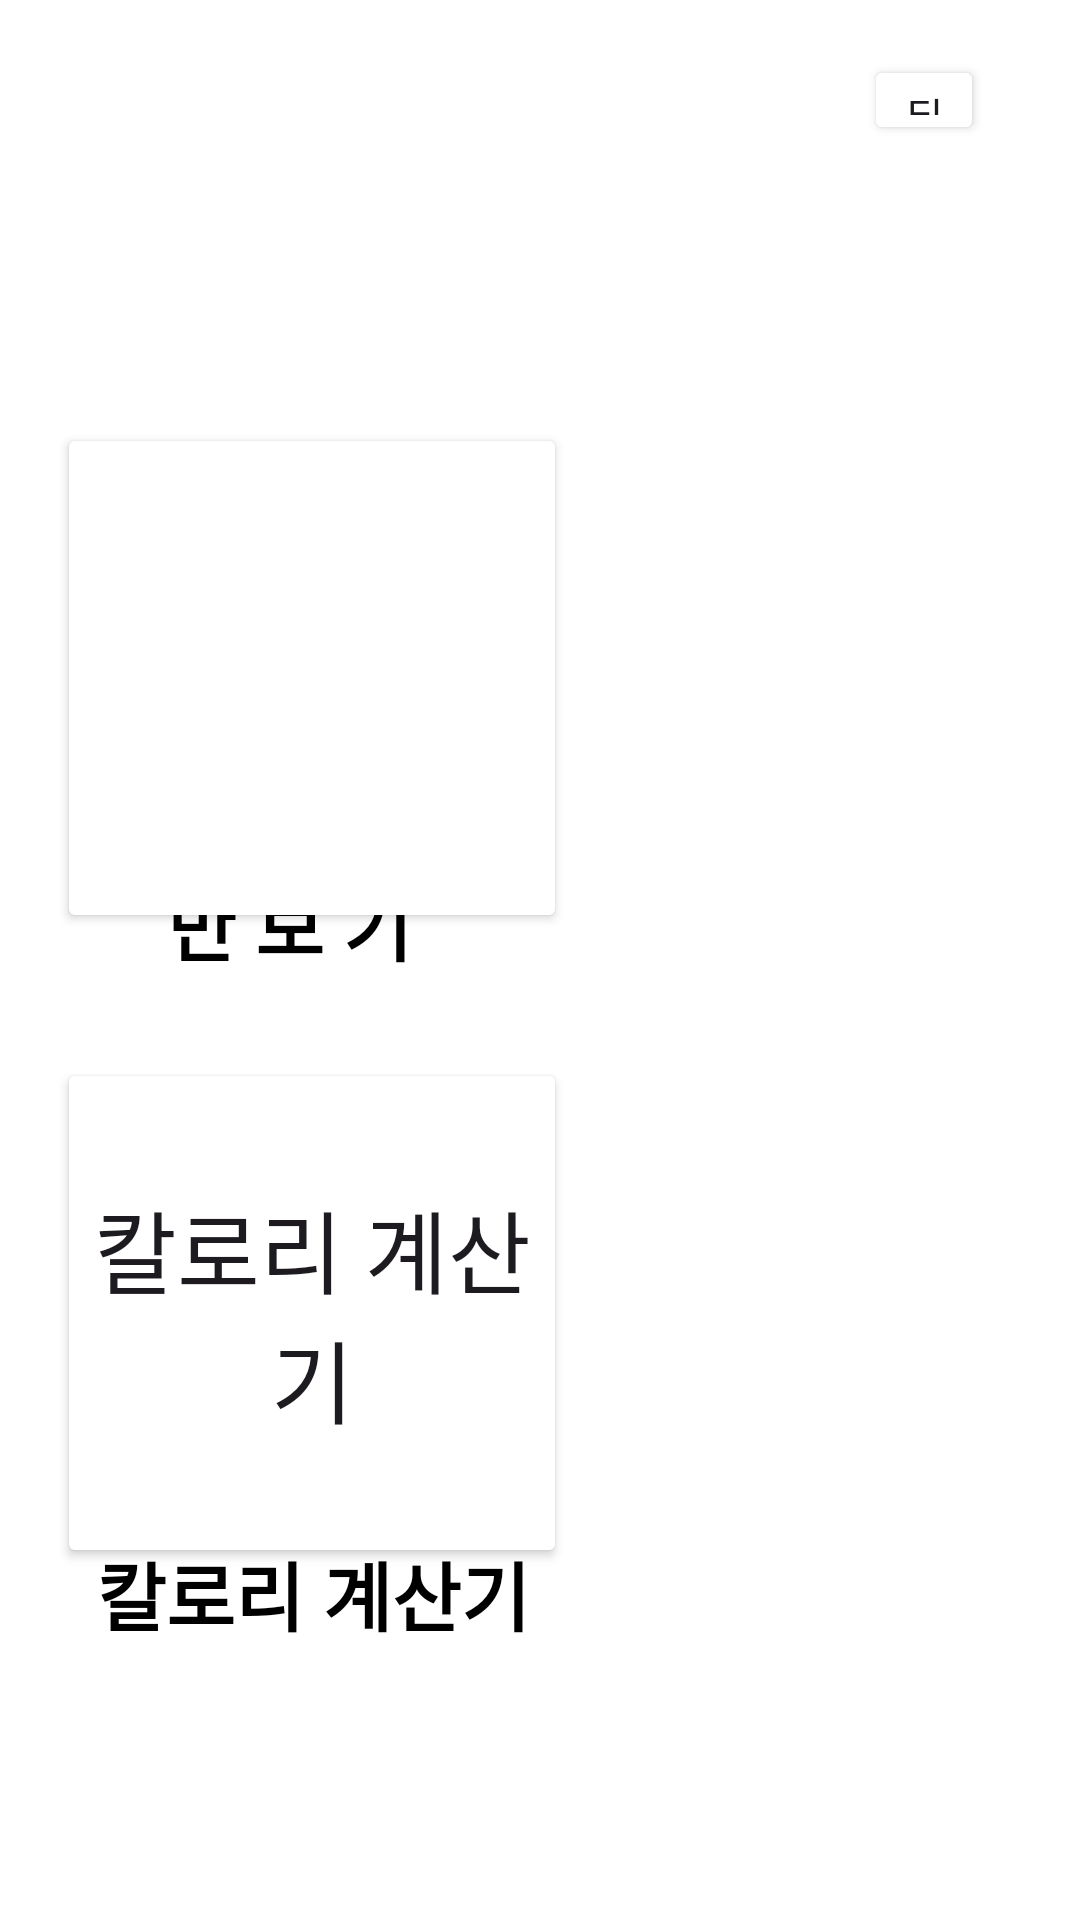

Layout XML and referenced resources for this Android screen:
<!-- AndroidManifest.xml: application theme Theme.Undong -->
<!-- res/layout/activity_yusanso_tab.xml -->
<?xml version="1.0" encoding="utf-8"?>
<androidx.constraintlayout.widget.ConstraintLayout
    xmlns:android="http://schemas.android.com/apk/res/android"
    xmlns:app="http://schemas.android.com/apk/res-auto"
    xmlns:tools="http://schemas.android.com/tools"
    android:layout_width="match_parent"
    android:layout_height="match_parent"
    android:background="#FFFFFFFF"
    tools:context=".YusansoTab">

    
    <Button
        android:id="@+id/stbutton"
        android:layout_width="170dp"
        android:layout_height="170dp"
        android:backgroundTint="@color/white"
        android:foreground="@drawable/manbogi"
        android:textSize="30dp"
        app:layout_constraintBottom_toBottomOf="parent"
        app:layout_constraintEnd_toEndOf="parent"
        app:layout_constraintHorizontal_bias="0.1"
        app:layout_constraintStart_toStartOf="parent"
        app:layout_constraintTop_toTopOf="parent"
        app:layout_constraintVertical_bias="0.3" />

    
    <TextView
        android:layout_width="wrap_content"
        android:layout_height="wrap_content"
        android:text="만 보 기"
        android:textSize="25dp"
        android:textColor="@color/black"
        android:textStyle="bold"
        app:layout_constraintBottom_toBottomOf="parent"
        app:layout_constraintEnd_toEndOf="parent"
        app:layout_constraintHorizontal_bias="0.2"
        app:layout_constraintStart_toStartOf="parent"
        app:layout_constraintTop_toTopOf="parent"
        app:layout_constraintVertical_bias="0.48" />

    
    <Button
        android:id="@+id/excalbutton"
        android:layout_width="170dp"
        android:layout_height="170dp"
        android:backgroundTint="@color/white"
        android:foreground="@drawable/excal"
        android:text="칼로리 계산기"
        android:textSize="30dp"
        app:layout_constraintBottom_toBottomOf="parent"
        app:layout_constraintEnd_toEndOf="parent"
        app:layout_constraintHorizontal_bias="0.1"
        app:layout_constraintStart_toStartOf="parent"
        app:layout_constraintTop_toTopOf="parent"
        app:layout_constraintVertical_bias="0.75" />

    
    <TextView
        android:layout_width="wrap_content"
        android:layout_height="wrap_content"
        android:text="칼로리 계산기"
        android:textColor="@color/black"
        android:textSize="25dp"
        android:textStyle="bold"
        app:layout_constraintBottom_toBottomOf="parent"
        app:layout_constraintEnd_toEndOf="parent"
        app:layout_constraintHorizontal_bias="0.15"
        app:layout_constraintStart_toStartOf="parent"
        app:layout_constraintTop_toTopOf="parent"
        app:layout_constraintVertical_bias="0.85" />

    
    <Button
        android:id="@+id/button8"
        android:layout_width="40dp"
        android:layout_height="30dp"
        android:backgroundTint="@color/white"
        android:foreground="@drawable/backbutton"
        android:text="뒤로가기"
        app:layout_constraintBottom_toBottomOf="parent"
        app:layout_constraintEnd_toEndOf="parent"
        app:layout_constraintHorizontal_bias="0.9"
        app:layout_constraintStart_toStartOf="parent"
        app:layout_constraintTop_toTopOf="parent"
        app:layout_constraintVertical_bias="0.03" />
</androidx.constraintlayout.widget.ConstraintLayout>
<!-- resources referenced by this layout -->
<resources>
  <color name="black">#FF000000</color>
  <color name="white">#FFFFFFFF</color>
  <!-- drawable excal: png bitmap (drawable, 3521 bytes) -->
  <!-- drawable manbogi: png bitmap (drawable, 29947 bytes) -->
  <style name="Theme.Undong" parent="Base.Theme.Undong" />
  <style name="Base.Theme.Undong" parent="Theme.Material3.DayNight.NoActionBar">
  
          
          
      </style>
</resources>
